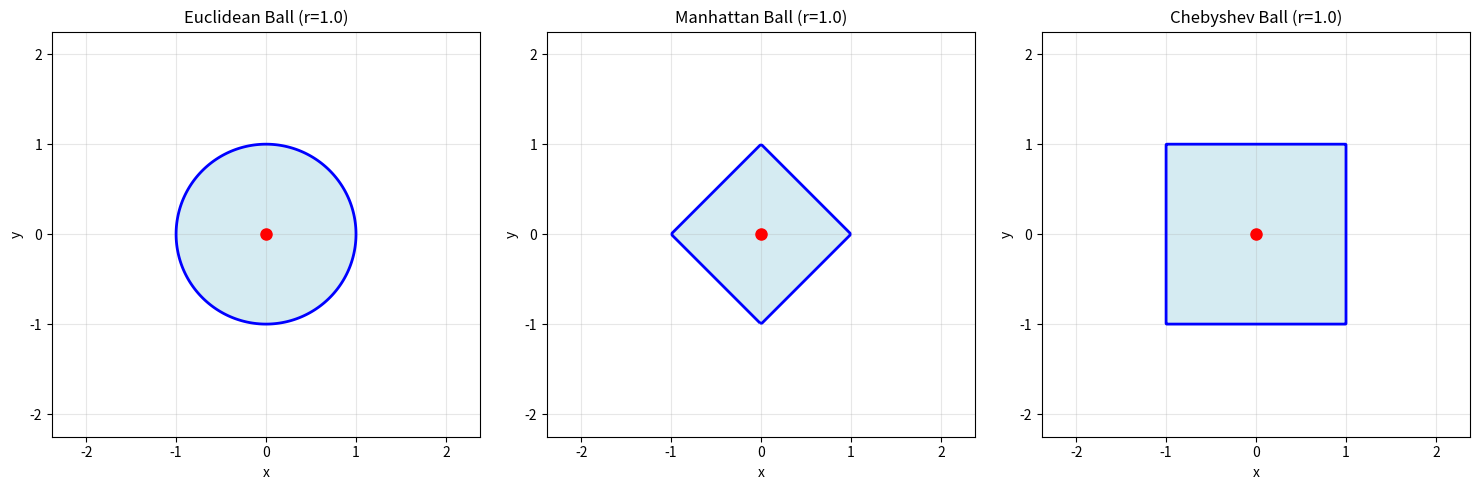
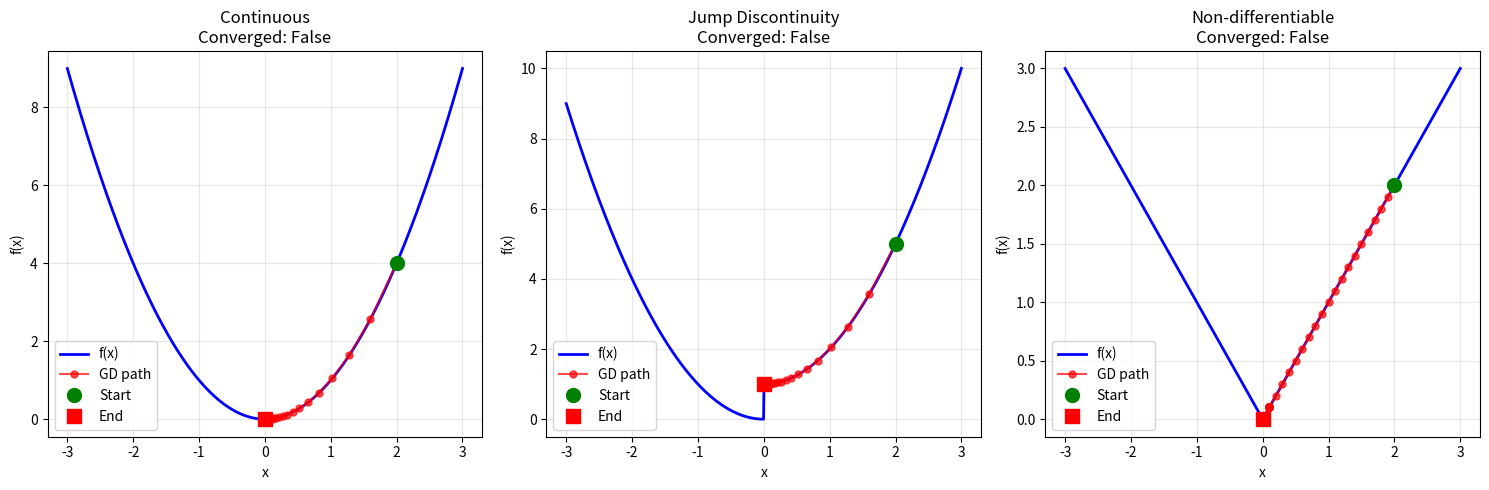

These figures' Python source, in order:
"""
Real Analysis Solutions - Reference Implementation

This file contains complete solutions to the exercises. 
Try to implement everything yourself first before looking at these!
"""

import numpy as np
from typing import Callable, List, Tuple, Optional
import matplotlib.pyplot as plt


class MetricSpace:
    """Base class for metric spaces."""
    
    def __init__(self, distance_func: Callable[[np.ndarray, np.ndarray], float]):
        self.d = distance_func
    
    def verify_metric_properties(self, points: List[np.ndarray], tolerance: float = 1e-10) -> bool:
        """Verify the four metric properties."""
        n = len(points)
        
        # Check all combinations of points
        for i in range(n):
            for j in range(n):
                # Property 1: Non-negativity
                if self.d(points[i], points[j]) < -tolerance:
                    return False
                
                # Property 2: Identity of indiscernibles
                if i == j:
                    if abs(self.d(points[i], points[j])) > tolerance:
                        return False
                else:
                    if self.d(points[i], points[j]) <= tolerance:
                        # Different points should have positive distance
                        if not np.allclose(points[i], points[j], atol=tolerance):
                            return False
                
                # Property 3: Symmetry
                if abs(self.d(points[i], points[j]) - self.d(points[j], points[i])) > tolerance:
                    return False
                
                # Property 4: Triangle inequality
                for k in range(n):
                    if self.d(points[i], points[k]) > self.d(points[i], points[j]) + self.d(points[j], points[k]) + tolerance:
                        return False
        
        return True


def euclidean_distance(x: np.ndarray, y: np.ndarray) -> float:
    """Euclidean (L2) distance."""
    return np.sqrt(np.sum((x - y)**2))


def manhattan_distance(x: np.ndarray, y: np.ndarray) -> float:
    """Manhattan (L1) distance."""
    return np.sum(np.abs(x - y))


def chebyshev_distance(x: np.ndarray, y: np.ndarray) -> float:
    """Chebyshev (L∞) distance."""
    return np.max(np.abs(x - y))


class Sequence:
    """Class for analyzing sequences in metric spaces."""
    
    def __init__(self, terms: Callable[[int], np.ndarray], metric_space: MetricSpace):
        self.terms = terms
        self.metric_space = metric_space
    
    def check_convergence(self, candidate_limit: np.ndarray, epsilon: float = 1e-6, 
                         max_n: int = 10000) -> Tuple[bool, Optional[int]]:
        """Check if sequence converges to the candidate limit."""
        for n in range(1, max_n + 1):
            term_n = self.terms(n)
            distance = self.metric_space.d(term_n, candidate_limit)
            
            # Check if we've found N such that all subsequent terms are within epsilon
            if distance < epsilon:
                # Verify next few terms to be sure
                all_close = True
                for m in range(n, min(n + 100, max_n + 1)):
                    if self.metric_space.d(self.terms(m), candidate_limit) >= epsilon:
                        all_close = False
                        break
                
                if all_close:
                    return True, n
        
        return False, None
    
    def is_cauchy(self, epsilon: float = 1e-6, max_n: int = 10000) -> Tuple[bool, Optional[int]]:
        """Check if sequence is Cauchy."""
        # For efficiency, we check if terms stabilize
        for n in range(1, max_n):
            term_n = self.terms(n)
            
            # Check if all pairs of terms after n are within epsilon
            is_cauchy_from_n = True
            for i in range(10):  # Check next 10 terms
                for j in range(i + 1, 10):
                    if n + i > max_n or n + j > max_n:
                        break
                    term_i = self.terms(n + i)
                    term_j = self.terms(n + j)
                    if self.metric_space.d(term_i, term_j) >= epsilon:
                        is_cauchy_from_n = False
                        break
                if not is_cauchy_from_n:
                    break
            
            if is_cauchy_from_n:
                return True, n
        
        return False, None


class ContinuousFunction:
    """Class for analyzing continuous functions between metric spaces."""
    
    def __init__(self, f: Callable[[np.ndarray], np.ndarray], 
                 domain_metric: MetricSpace, codomain_metric: MetricSpace):
        self.f = f
        self.domain_metric = domain_metric
        self.codomain_metric = codomain_metric
    
    def check_continuity_at_point(self, x0: np.ndarray, epsilon: float = 0.1, 
                                  delta_search_iters: int = 100) -> Tuple[bool, Optional[float]]:
        """Check if f is continuous at x0 using epsilon-delta definition."""
        f_x0 = self.f(x0)
        
        # Binary search for delta
        delta_min, delta_max = 0, 1
        
        for _ in range(delta_search_iters):
            delta = (delta_min + delta_max) / 2
            
            # Test continuity with current delta
            works = True
            
            # Sample points in delta-neighborhood
            for _ in range(100):
                # Generate random direction
                if x0.shape[0] == 1:
                    direction = np.array([1.0])
                else:
                    direction = np.random.randn(*x0.shape)
                    direction = direction / np.linalg.norm(direction)
                
                # Scale to be within delta
                scale = np.random.uniform(0, delta)
                x = x0 + scale * direction
                
                # Check if f(x) is within epsilon of f(x0)
                if self.codomain_metric.d(self.f(x), f_x0) >= epsilon:
                    works = False
                    break
            
            if works:
                delta_min = delta
            else:
                delta_max = delta
        
        # Final verification
        final_delta = delta_min
        if final_delta > 1e-10:
            return True, final_delta
        else:
            return False, None
    
    def check_uniform_continuity(self, domain_points: List[np.ndarray], 
                                epsilon: float = 0.1) -> Tuple[bool, Optional[float]]:
        """Check if f is uniformly continuous on given domain points."""
        # Find the minimum delta that works for all points
        min_delta = float('inf')
        
        for x in domain_points:
            is_cont, delta = self.check_continuity_at_point(x, epsilon)
            if not is_cont:
                return False, None
            min_delta = min(min_delta, delta)
        
        # Verify this delta works uniformly
        for i in range(len(domain_points)):
            for j in range(i + 1, len(domain_points)):
                if self.domain_metric.d(domain_points[i], domain_points[j]) < min_delta:
                    f_dist = self.codomain_metric.d(
                        self.f(domain_points[i]), 
                        self.f(domain_points[j])
                    )
                    if f_dist >= epsilon:
                        return False, None
        
        return True, min_delta


class FixedPointIterator:
    """Implements fixed point iteration for contraction mappings."""
    
    def __init__(self, f: Callable[[np.ndarray], np.ndarray], metric_space: MetricSpace):
        self.f = f
        self.metric_space = metric_space
    
    def estimate_lipschitz_constant(self, sample_points: List[np.ndarray]) -> float:
        """Estimate the Lipschitz constant of f."""
        L = 0
        n = len(sample_points)
        
        for i in range(n):
            for j in range(i + 1, n):
                x, y = sample_points[i], sample_points[j]
                if not np.allclose(x, y):
                    ratio = self.metric_space.d(self.f(x), self.f(y)) / self.metric_space.d(x, y)
                    L = max(L, ratio)
        
        return L
    
    def iterate(self, x0: np.ndarray, max_iters: int = 1000, 
                tolerance: float = 1e-8) -> Tuple[np.ndarray, List[float], bool]:
        """Implement fixed point iteration."""
        x = x0.copy()
        distances = []
        
        for i in range(max_iters):
            x_next = self.f(x)
            dist = self.metric_space.d(x_next, x)
            distances.append(dist)
            
            if dist < tolerance:
                return x_next, distances, True
            
            x = x_next
        
        return x, distances, False
    
    def verify_banach_theorem(self, x0: np.ndarray, sample_points: List[np.ndarray],
                             max_iters: int = 1000) -> dict:
        """Verify the Banach fixed point theorem experimentally."""
        # Check if f is a contraction
        L = self.estimate_lipschitz_constant(sample_points)
        is_contraction = L < 1
        
        # Find fixed point
        fixed_point, distances, converged = self.iterate(x0, max_iters)
        
        # Check uniqueness by starting from different points
        unique = True
        if converged:
            for _ in range(5):
                random_start = sample_points[np.random.randint(len(sample_points))]
                other_fixed, _, other_converged = self.iterate(random_start, max_iters)
                if other_converged:
                    if self.metric_space.d(fixed_point, other_fixed) > 1e-6:
                        unique = False
                        break
        
        # Check convergence rate
        convergence_rate = None
        if len(distances) > 10:
            # Estimate rate from ratio of consecutive distances
            ratios = [distances[i+1] / distances[i] for i in range(5, 10) if distances[i] > 1e-10]
            if ratios:
                convergence_rate = np.mean(ratios)
        
        return {
            'is_contraction': is_contraction,
            'lipschitz_constant': L,
            'converged': converged,
            'fixed_point': fixed_point if converged else None,
            'unique_fixed_point': unique and converged,
            'convergence_rate': convergence_rate,
            'theoretical_rate': L if is_contraction else None
        }


class GradientDescent:
    """Gradient descent with convergence analysis."""
    
    def __init__(self, loss_func: Callable[[np.ndarray], float], 
                 grad_func: Callable[[np.ndarray], np.ndarray]):
        self.loss = loss_func
        self.grad = grad_func
    
    def optimize(self, x0: np.ndarray, learning_rate: float = 0.01,
                max_iters: int = 1000, tolerance: float = 1e-6) -> dict:
        """Implement gradient descent with convergence analysis."""
        x = x0.copy()
        trajectory = [x.copy()]
        losses = [self.loss(x)]
        grad_norms = []
        step_sizes = []
        
        for i in range(max_iters):
            # Compute gradient
            g = self.grad(x)
            grad_norm = np.linalg.norm(g)
            grad_norms.append(grad_norm)
            
            # Check convergence
            if grad_norm < tolerance:
                break
            
            # Update parameters
            x_new = x - learning_rate * g
            step_size = np.linalg.norm(x_new - x)
            step_sizes.append(step_size)
            
            x = x_new
            trajectory.append(x.copy())
            losses.append(self.loss(x))
        
        return {
            'trajectory': trajectory,
            'losses': losses,
            'grad_norms': grad_norms,
            'step_sizes': step_sizes,
            'converged': grad_norms[-1] < tolerance if grad_norms else False,
            'iterations': len(trajectory) - 1
        }
    
    def analyze_convergence_rate(self, results: dict) -> dict:
        """Analyze the convergence rate from optimization results."""
        trajectory = results['trajectory']
        
        # Estimate optimal point as final point
        x_star = trajectory[-1]
        
        # Compute distances to optimum
        distances = [np.linalg.norm(x - x_star) for x in trajectory[:-1]]
        
        # Skip if converged too quickly
        if len(distances) < 5:
            return {'convergence_type': 'immediate', 'rate': None}
        
        # Check for linear convergence: ||x_{k+1} - x*|| ≤ r * ||x_k - x*||
        linear_ratios = []
        for i in range(len(distances) - 1):
            if distances[i] > 1e-10:
                ratio = distances[i+1] / distances[i]
                if ratio < 1:
                    linear_ratios.append(ratio)
        
        # Check for quadratic convergence: ||x_{k+1} - x*|| ≤ C * ||x_k - x*||^2
        quadratic = False
        if len(distances) > 2:
            quadratic_ratios = []
            for i in range(len(distances) - 1):
                if distances[i] > 1e-10:
                    ratio = distances[i+1] / (distances[i]**2)
                    if ratio < 1e6:  # Reasonable bound
                        quadratic_ratios.append(ratio)
            
            # If ratios are roughly constant, it's quadratic
            if quadratic_ratios and np.std(quadratic_ratios) < 10:
                quadratic = True
        
        if quadratic:
            return {
                'convergence_type': 'quadratic',
                'rate': None,
                'quadratic_constant': np.mean(quadratic_ratios) if quadratic_ratios else None
            }
        elif linear_ratios:
            avg_ratio = np.mean(linear_ratios)
            return {
                'convergence_type': 'linear',
                'rate': avg_ratio,
                'theoretical_rate': None  # Would need to know condition number
            }
        else:
            return {
                'convergence_type': 'sublinear',
                'rate': None
            }


def visualize_metric_balls(metrics: List[Tuple[str, MetricSpace]], 
                          center: np.ndarray = np.array([0, 0]), 
                          radius: float = 1.0):
    """Visualize unit balls for different metrics in 2D."""
    fig, axes = plt.subplots(1, len(metrics), figsize=(5*len(metrics), 5))
    if len(metrics) == 1:
        axes = [axes]
    
    # Create grid of points
    x = np.linspace(center[0] - 2*radius, center[0] + 2*radius, 200)
    y = np.linspace(center[1] - 2*radius, center[1] + 2*radius, 200)
    X, Y = np.meshgrid(x, y)
    
    for ax, (name, metric_space) in zip(axes, metrics):
        # Compute distance from center for each point
        Z = np.zeros_like(X)
        for i in range(X.shape[0]):
            for j in range(X.shape[1]):
                point = np.array([X[i, j], Y[i, j]])
                Z[i, j] = metric_space.d(point, center)
        
        # Plot unit ball
        contour = ax.contour(X, Y, Z, levels=[radius], colors='blue', linewidths=2)
        ax.contourf(X, Y, Z, levels=[0, radius], colors=['lightblue'], alpha=0.5)
        
        # Mark center
        ax.plot(center[0], center[1], 'ro', markersize=8)
        
        ax.set_title(f'{name} Ball (r={radius})')
        ax.set_xlabel('x')
        ax.set_ylabel('y')
        ax.axis('equal')
        ax.grid(True, alpha=0.3)
    
    plt.tight_layout()
    plt.show()


def demonstrate_continuity_breakdown():
    """Create examples showing how discontinuity affects optimization."""
    fig, axes = plt.subplots(1, 3, figsize=(15, 5))
    
    # 1. Continuous function: smooth quadratic
    def continuous_f(x):
        return x[0]**2
    
    def continuous_grad(x):
        return np.array([2*x[0]])
    
    # 2. Jump discontinuity
    def discontinuous_f(x):
        return x[0]**2 if x[0] < 0 else x[0]**2 + 1
    
    def discontinuous_grad(x):
        return np.array([2*x[0]])  # Gradient ignores jump
    
    # 3. Non-differentiable: absolute value
    def nondiff_f(x):
        return np.abs(x[0])
    
    def nondiff_grad(x):
        return np.array([np.sign(x[0])]) if x[0] != 0 else np.array([0])
    
    # Run gradient descent on each
    x0 = np.array([2.0])
    lr = 0.1
    
    for ax, (f, grad, name) in zip(axes, [
        (continuous_f, continuous_grad, "Continuous"),
        (discontinuous_f, discontinuous_grad, "Jump Discontinuity"),
        (nondiff_f, nondiff_grad, "Non-differentiable")
    ]):
        # Plot function
        x_plot = np.linspace(-3, 3, 1000)
        y_plot = [f(np.array([xi])) for xi in x_plot]
        ax.plot(x_plot, y_plot, 'b-', label='f(x)', linewidth=2)
        
        # Run gradient descent
        gd = GradientDescent(f, grad)
        results = gd.optimize(x0, learning_rate=lr, max_iters=50)
        
        # Plot trajectory
        traj_x = [x[0] for x in results['trajectory']]
        traj_y = [f(x) for x in results['trajectory']]
        ax.plot(traj_x, traj_y, 'ro-', markersize=5, alpha=0.7, label='GD path')
        ax.plot(traj_x[0], traj_y[0], 'go', markersize=10, label='Start')
        ax.plot(traj_x[-1], traj_y[-1], 'rs', markersize=10, label='End')
        
        ax.set_title(f'{name}\nConverged: {results["converged"]}')
        ax.set_xlabel('x')
        ax.set_ylabel('f(x)')
        ax.legend()
        ax.grid(True, alpha=0.3)
    
    plt.tight_layout()
    plt.show()


if __name__ == "__main__":
    print("Real Analysis Solutions - Testing implementations")
    
    # Test metrics
    print("\n1. Testing Metric Spaces")
    x = np.array([1, 2, 3])
    y = np.array([4, 5, 6])
    
    print(f"Euclidean distance: {euclidean_distance(x, y):.4f}")
    print(f"Manhattan distance: {manhattan_distance(x, y):.4f}")
    print(f"Chebyshev distance: {chebyshev_distance(x, y):.4f}")
    
    # Verify metric properties
    points = [np.random.randn(3) for _ in range(5)]
    for name, dist in [("Euclidean", euclidean_distance), 
                       ("Manhattan", manhattan_distance),
                       ("Chebyshev", chebyshev_distance)]:
        space = MetricSpace(dist)
        print(f"{name} satisfies metric properties: {space.verify_metric_properties(points)}")
    
    # Test sequence convergence
    print("\n2. Testing Sequence Convergence")
    def sequence_term(n):
        return np.array([1/n, 1/n**2])
    
    space = MetricSpace(euclidean_distance)
    seq = Sequence(sequence_term, space)
    
    limit = np.array([0, 0])
    converges, N = seq.check_convergence(limit, epsilon=1e-3)
    print(f"Sequence converges to (0,0): {converges}, N = {N}")
    
    is_cauchy, N_cauchy = seq.is_cauchy(epsilon=1e-3)
    print(f"Sequence is Cauchy: {is_cauchy}, N = {N_cauchy}")
    
    # Test fixed point iteration
    print("\n3. Testing Fixed Point Iteration")
    def fixed_point_func(x):
        return 0.5 * x + 1
    
    space_1d = MetricSpace(lambda x, y: abs(x[0] - y[0]))
    iterator = FixedPointIterator(fixed_point_func, space_1d)
    
    sample_points = [np.array([float(i)]) for i in range(-5, 6)]
    L = iterator.estimate_lipschitz_constant(sample_points)
    print(f"Lipschitz constant: {L:.4f}")
    
    x0 = np.array([0.0])
    fixed_point, distances, converged = iterator.iterate(x0)
    print(f"Fixed point: {fixed_point[0]:.6f}, Converged: {converged}")
    
    # Verify Banach theorem
    results = iterator.verify_banach_theorem(x0, sample_points)
    print(f"Banach theorem verification: {results}")
    
    # Test gradient descent
    print("\n4. Testing Gradient Descent")
    def quadratic_loss(x):
        return 0.5 * np.sum(x**2)
    
    def quadratic_grad(x):
        return x
    
    gd = GradientDescent(quadratic_loss, quadratic_grad)
    x0 = np.array([5.0, 3.0])
    results = gd.optimize(x0, learning_rate=0.5, max_iters=100)
    
    print(f"Final loss: {results['losses'][-1]:.6f}")
    print(f"Converged: {results['converged']}")
    print(f"Iterations: {results['iterations']}")
    
    analysis = gd.analyze_convergence_rate(results)
    print(f"Convergence analysis: {analysis}")
    
    # Visualizations
    print("\n5. Creating Visualizations")
    metrics = [
        ("Euclidean", MetricSpace(euclidean_distance)),
        ("Manhattan", MetricSpace(manhattan_distance)),
        ("Chebyshev", MetricSpace(chebyshev_distance))
    ]
    visualize_metric_balls(metrics)
    
    demonstrate_continuity_breakdown()